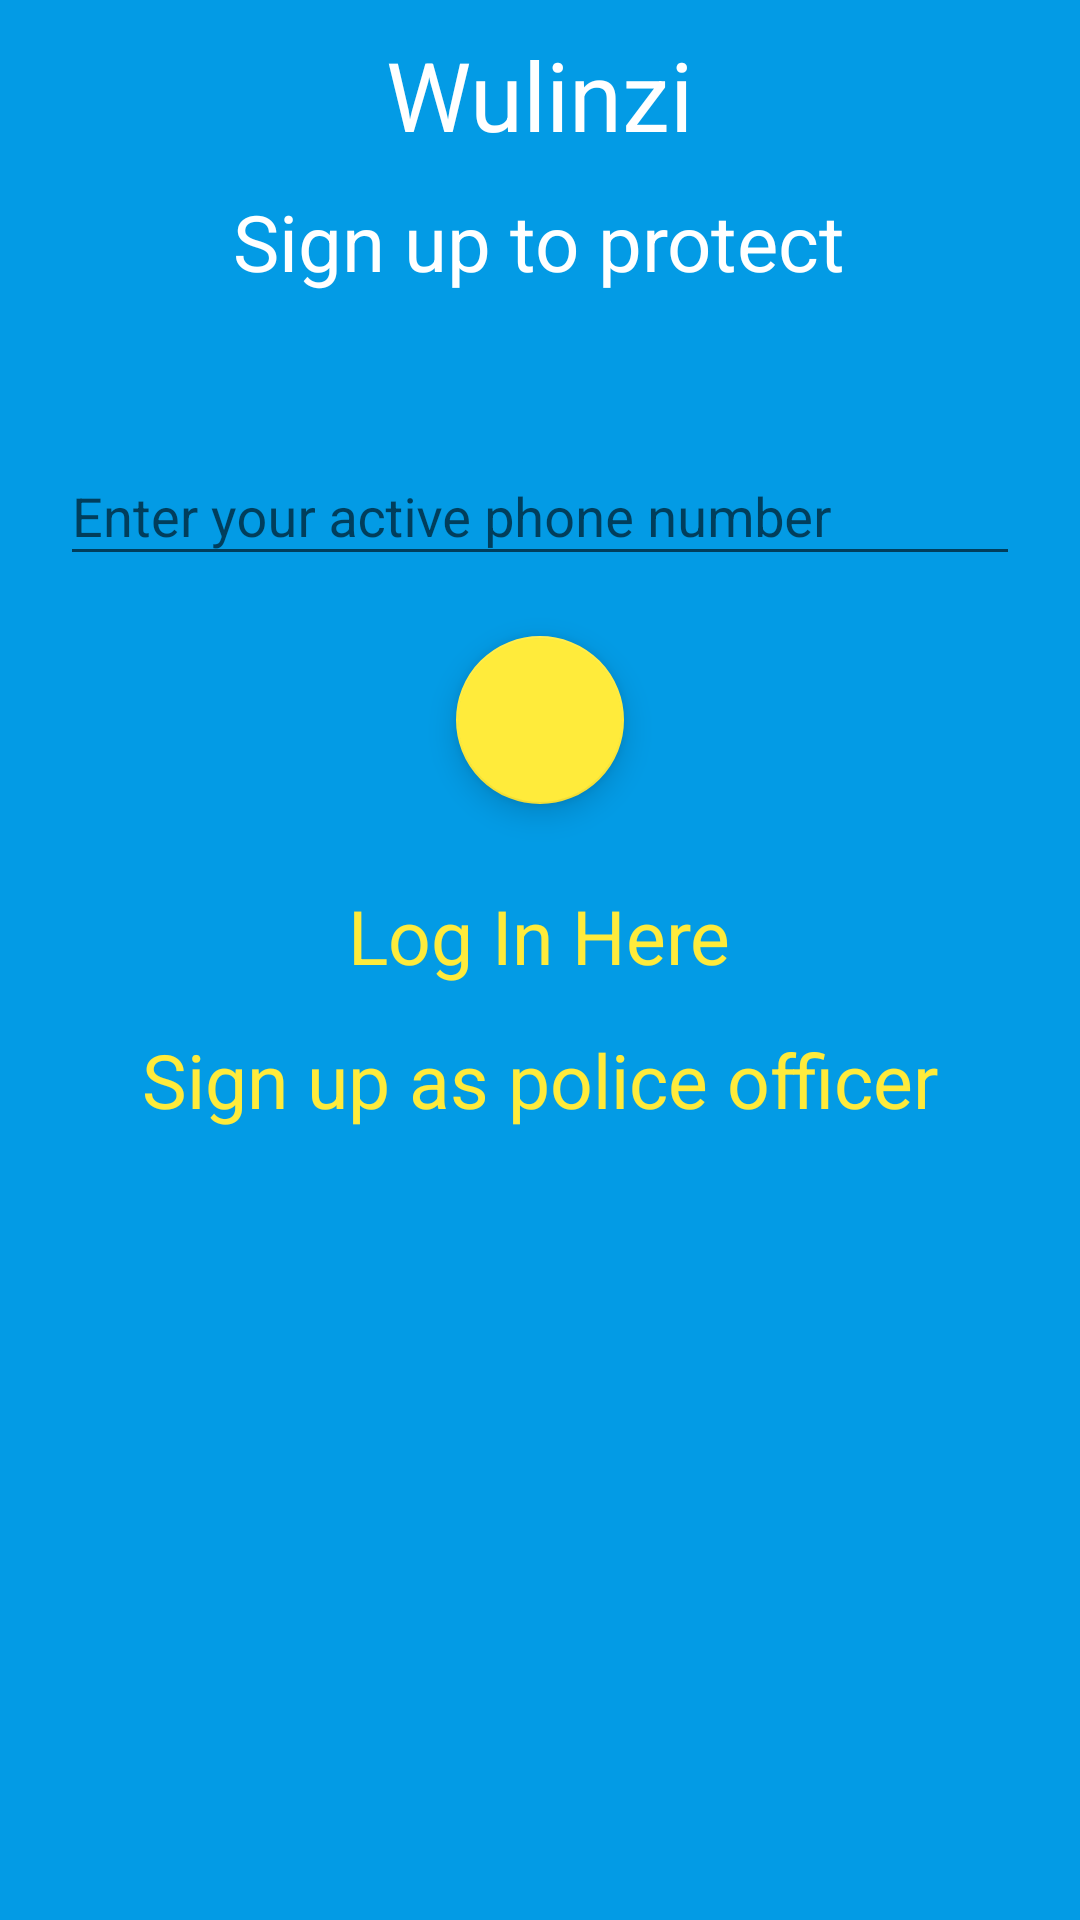

Reconstruct the res/layout file that produces this screen, plus the resources it refers to.
<!-- AndroidManifest.xml: application theme AppTheme -->
<!-- res/layout/fragment_citizen_sign_up.xml -->
<LinearLayout xmlns:android="http://schemas.android.com/apk/res/android"
    xmlns:tools="http://schemas.android.com/tools"
    android:layout_width="match_parent"
    xmlns:app="http://schemas.android.com/apk/res-auto"
    android:orientation="vertical"
    android:focusable="true"
    android:focusableInTouchMode="true"
    android:background="@color/colorPrimary"
    android:layout_height="match_parent"
    tools:context="com.example.kuzuiauhalifu.auth.ContinueCitizenSignUpFragment">

    <TextView
        android:layout_width="wrap_content"
        android:text="@string/app_name"
        android:textSize="32sp"
        android:layout_marginTop="10dp"
        android:layout_marginBottom="10dp"
        android:textColor="@color/white"
        android:layout_gravity="center_horizontal"
        android:layout_height="wrap_content" />

    <TextView
        android:layout_width="wrap_content"
        android:text="Sign up to protect"
        android:textSize="26sp"
        android:layout_marginBottom="20dp"
        android:textColor="@color/white"
        android:layout_gravity="center_horizontal"
        android:layout_height="wrap_content" />

    <ImageView
        android:layout_width="wrap_content"
        android:layout_height="wrap_content"
        android:src="@drawable/citizen"
        android:layout_gravity="center_horizontal"/>

    <android.support.design.widget.TextInputLayout
        android:layout_height="wrap_content"
        android:layout_margin="20dp"
        app:hintTextAppearance="@style/TextAppearance.App.TextInputLayout"
        android:layout_width="match_parent" >

        <EditText
            android:id="@+id/phone"
            android:layout_width="match_parent"
            android:layout_height="wrap_content"
            android:inputType="phone"
            android:textColorHint="@color/white"
            android:hint="@string/phone_example"
            android:maxLines="1" />

    </android.support.design.widget.TextInputLayout>

    <android.support.design.widget.FloatingActionButton
        android:id="@+id/fab_citizen_sign_up_continue"
        android:layout_width="wrap_content"
        android:layout_height="wrap_content"
        android:layout_gravity="center_horizontal"
        android:backgroundTint="@color/colorAccent"
        android:layout_marginBottom="20dp"
        android:src="@drawable/right_sign" />

    <Button
        android:id="@+id/btnReg"
        android:layout_width="wrap_content"
        android:layout_height="wrap_content"
        android:layout_gravity="center|bottom"
        android:background="#00000000"
        android:onClick="citizenLogIn"
        android:text="Log In Here"
        android:textSize="25sp"
        android:textAppearance="?android:attr/textAppearanceMedium"
        android:textColor="@color/colorAccent" />

    <Button
        android:layout_width="wrap_content"
        android:layout_height="wrap_content"
        android:layout_gravity="center|bottom"
        android:background="#00000000"
        android:onClick="registerPolice"
        android:text="Sign up as police officer"
        android:textSize="25sp"
        android:textAppearance="?android:attr/textAppearanceMedium"
        android:textColor="@color/colorAccent" />

</LinearLayout>
<!-- resources referenced by this layout -->
<resources>
  <color name="colorAccent">#ffeb3b</color>
  <color name="colorPrimary">#039be5</color>
  <color name="white">#FFFFFF</color>
  <string name="app_name">Wulinzi</string>
  <string name="phone_example">Enter your active phone number</string>
  <style name="TextAppearance.App.TextInputLayout" parent="@android:style/TextAppearance">
          <item name="android:textColor">@color/colorAccent</item>
          <item name="android:textSize">14sp</item>
          <item name="colorControlActivated">@color/colorAccent</item>
      </style>
  <style name="AppTheme" parent="Theme.AppCompat.Light.DarkActionBar">
          
          <item name="colorPrimary">@color/colorPrimary</item>
          <item name="colorPrimaryDark">@color/colorPrimaryDark</item>
          <item name="colorAccent">@color/colorAccent</item>
      </style>
  <color name="colorPrimaryDark">#0288d1</color>
</resources>
